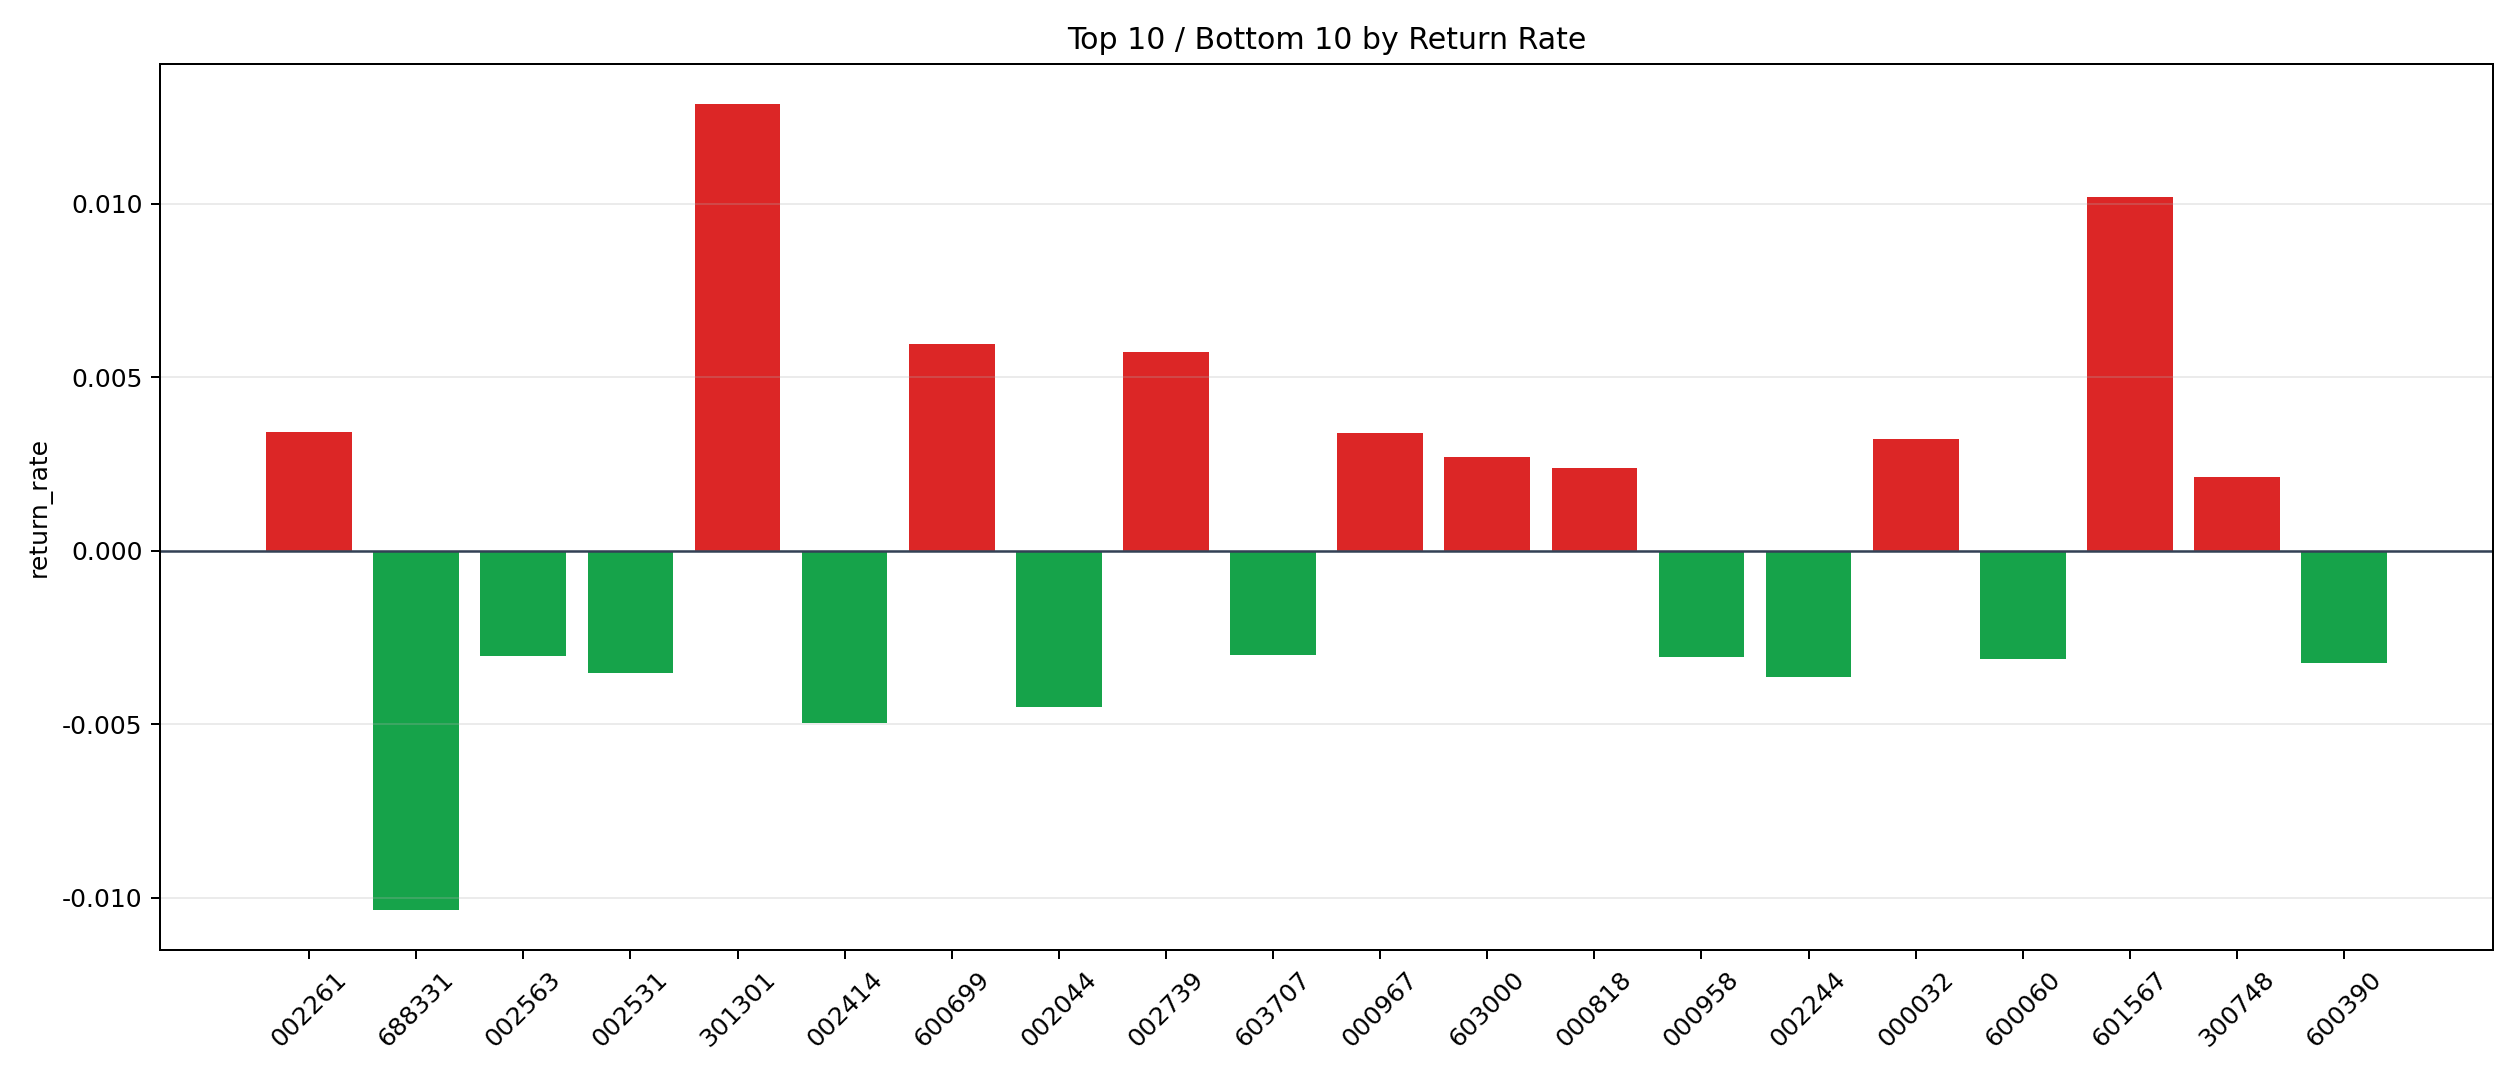

The data file committed next to this chart (first rows):
symbol, n_trades, total_pnl, total_entry_notional, return_rate
301301, 1, 125.2, 9730, 0.01287
601567, 9, 708.9, 69552, 0.01019
600699, 1, 49.37, 8300, 0.005948
002739, 39, 2117, 369810, 0.005726
002261, 161, 5220, 1522415, 0.003429
000967, 140, 4564, 1348031, 0.003386
000032, 194, 5090, 1589667, 0.003202
603000, 4, 104.8, 38988, 0.002688
000818, 95, 1911, 806202, 0.00237
300748, 33, 625.2, 293348, 0.002131
300285, 2, 39.87, 18870, 0.002113
603712, 10, 184.8, 93800, 0.00197
300212, 392, 6745, 3496130, 0.001929
002670, 63, 1069, 577354, 0.001852
002152, 127, 1973, 1161774, 0.001698
300207, 21, 306.6, 183135, 0.001674
300002, 76, 853.3, 701184, 0.001217
002368, 55, 563.3, 469632, 0.001199
002439, 242, 2538, 2182335, 0.001163
600580, 2010, 19518, 16973264, 0.00115
002517, 4, 40.76, 38988, 0.001046
600498, 440, 3774, 3652464, 0.001033
300765, 1, 8.289, 8391, 0.0009879
600392, 1, 8.7, 9128, 0.0009531
600884, 343, 3084, 3288248, 0.0009378
300251, 1698, 14060, 15017118, 0.0009363
600126, 799, 5470, 7480476, 0.0007312
002085, 543, 3534, 4929883, 0.0007168
002153, 236, 1321, 2243463, 0.0005888
300024, 472, 2274, 4022102, 0.0005653
002945, 51, 257.4, 463197, 0.0005557
600143, 283, 1431, 2647622, 0.0005404
300383, 426, 1909, 3854704, 0.0004953
600487, 12, 32.45, 116934, 0.0002775
002558, 9, 22.37, 80743, 0.000277
002065, 1455, 3561, 13611576, 0.0002616
000066, 1146, 2073, 10548109, 0.0001965
600839, 1897, 2179, 17877931, 0.0001219
002273, 79, 69.28, 653621, 0.000106
601615, 1, 0.814, 8984, 0.00009061
000021, 118, 68, 1002648, 0.00006782
002436, 74, -75, 682741, -0.0001099
002080, 1, -1.314, 9144, -0.0001437
300058, 429, -622.4, 4090793, -0.0001522
002410, 2, -8.545, 19425, -0.0004399
000997, 6, -24.81, 56040, -0.0004428
601231, 15, -63.06, 135035, -0.000467
002423, 22, -98.71, 205962, -0.0004793
000887, 190, -1245, 1690410, -0.0007365
600977, 2, -15.26, 19072, -0.0008
600155, 1, -7.748, 9685, -0.0008
002156, 371, -3270, 3370044, -0.0009703
601216, 174, -1814, 1683467, -0.001077
600707, 13, -139.8, 124841, -0.00112
002797, 71, -799.8, 681083, -0.001174
300017, 598, -7397, 5598871, -0.001321
002373, 3, -42.95, 28682, -0.001497
688567, 1, -14.84, 9800, -0.001514
600398, 22, -372.1, 210177, -0.001771
600895, 6, -87.36, 49188, -0.001776
... 12 more rows
